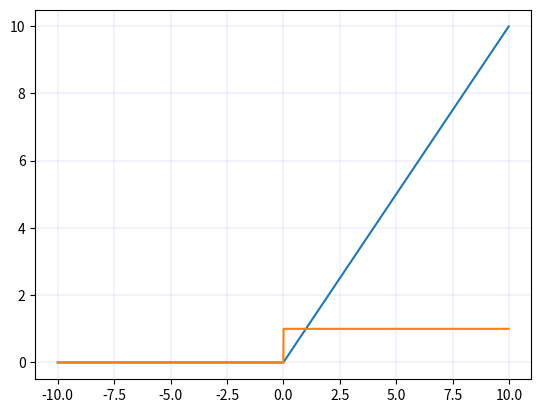

This chart was generated by the following Python code:
#!/usr/bin/env python
# coding: utf-8

# # 作業目標:
#     寫出 ReLU & dReLU 一階導數
#     並列印
# 

# # 作業重點
# 
# # Rectified Linear Unit- Relu 
# 
# f(x)=max(0,x)
# 

# In[1]:


import numpy as np
from numpy import *
import matplotlib.pylab as plt
get_ipython().run_line_magic('matplotlib', 'inline')

'''
作業:
    寫出 ReLU & dReLU 一階導數
    並列印
'''


# In[2]:


X=np.arange(-10,10,0.01)

def ReLu(x):
    return x if x>0 else 0
def dReLu(x):
    return 1 if x>0 else 0


# In[3]:


Y = [ReLu(x) for x in X]
plt.plot(X, Y)
plt.grid(color='b' , linewidth='0.1' ,linestyle='--')


# In[4]:


dY = [dReLu(x) for x in X]
plt.plot(X, dY)
plt.grid(color='b' , linewidth='0.1' ,linestyle='--')

